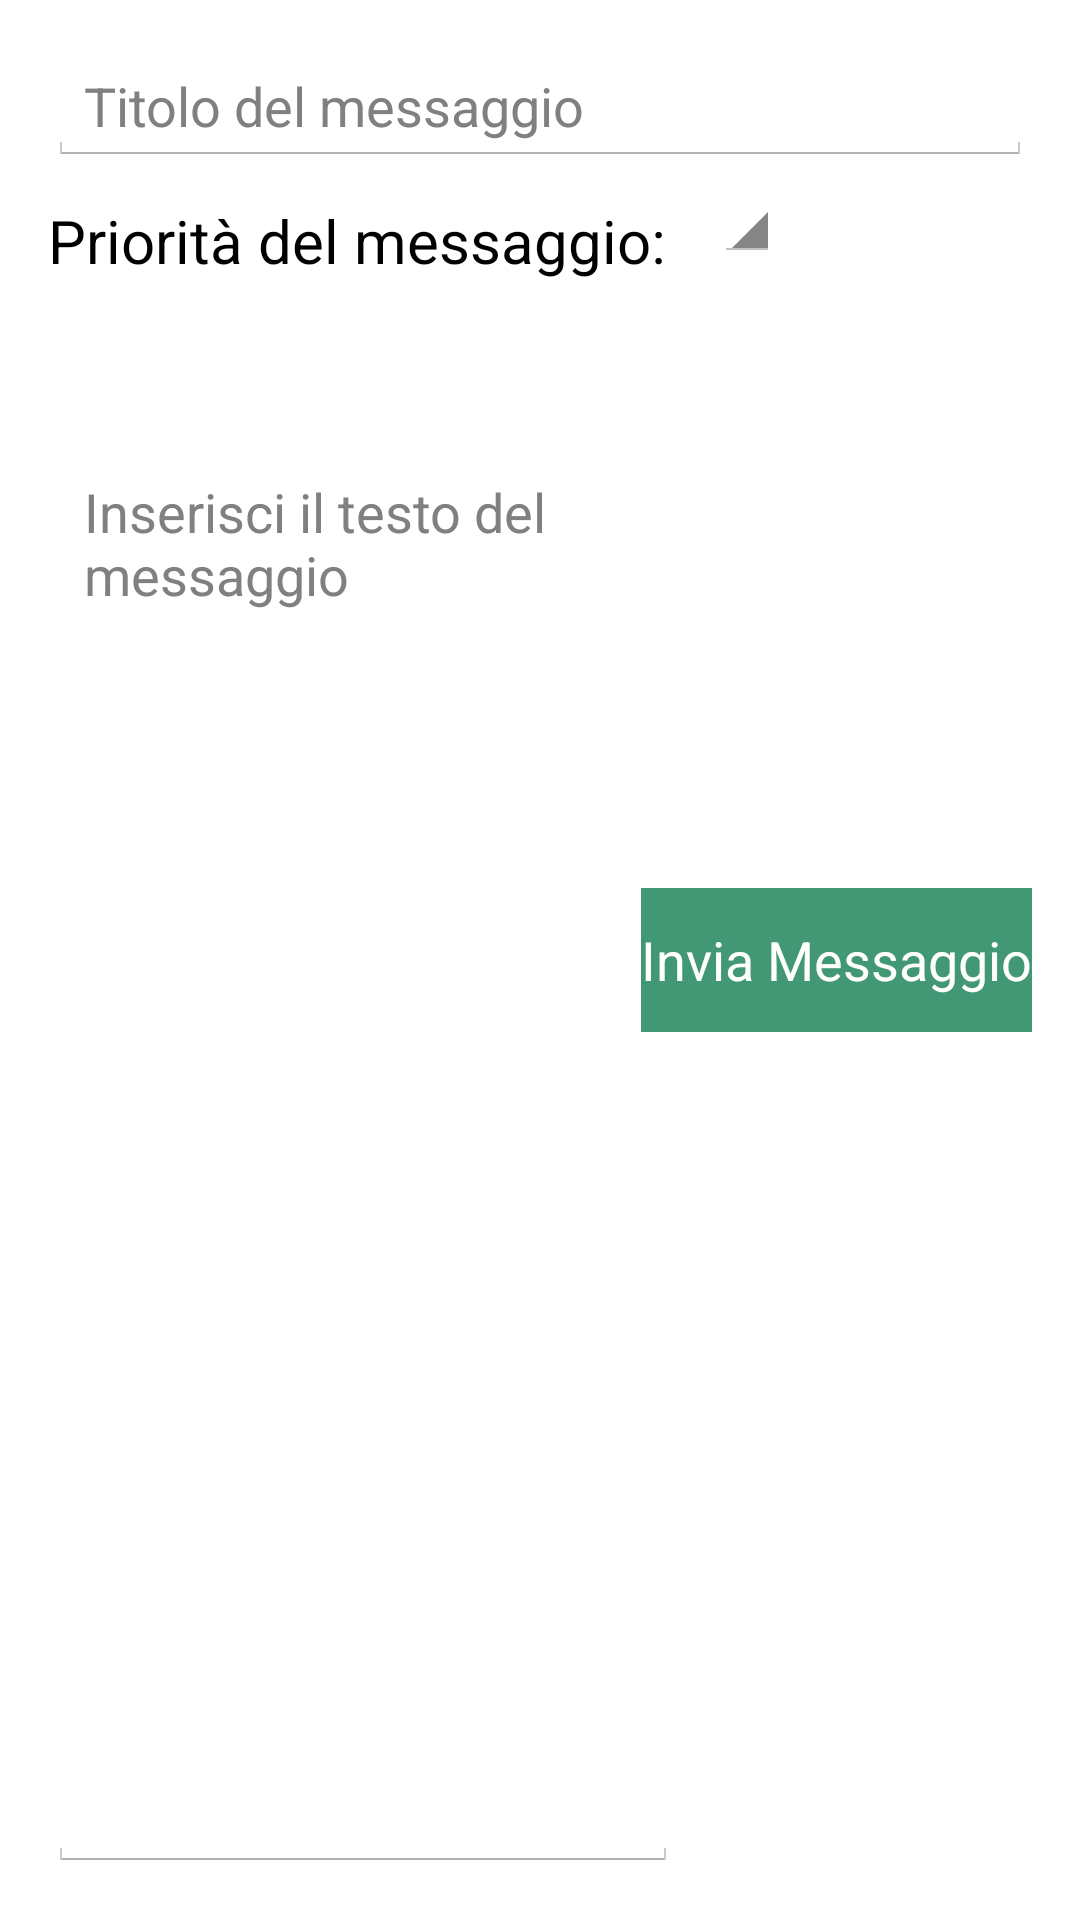

Produce the Android XML layout that renders to this screen, including the resource entries it uses.
<!-- AndroidManifest.xml: application theme AppTheme -->
<!-- res/layout/activity_send_message.xml -->
<RelativeLayout xmlns:android="http://schemas.android.com/apk/res/android"
    xmlns:tools="http://schemas.android.com/tools"
    android:layout_width="match_parent"
    android:layout_height="match_parent"
    android:paddingLeft="@dimen/activity_horizontal_margin"
    android:paddingRight="@dimen/activity_horizontal_margin"
    android:paddingTop="@dimen/activity_vertical_margin"
    android:paddingBottom="@dimen/activity_vertical_margin"
    tools:context="foundme.uniroma2.it.professore.SendMessageActivity">

    <EditText
        android:layout_width="match_parent"
        android:layout_height="wrap_content"
        android:id="@+id/etmsgTitle"
        android:hint="@string/titolo" />

    <LinearLayout
        android:orientation="horizontal"
        android:layout_width="fill_parent"
        android:layout_height="50dp"
        android:layout_below="@+id/etmsgTitle"
        android:layout_centerHorizontal="true"
        android:id="@+id/linearLayout"
        android:weightSum="1">

        <TextView
            android:layout_height="match_parent"
            android:textAppearance="?android:attr/textAppearanceMedium"
            android:text="@string/priority"
            android:id="@+id/textView2"
            android:layout_weight="0.16"
            android:layout_width="wrap_content"
            android:textSize="20dp"
            android:layout_gravity="center"
            android:gravity="center_vertical" />

        <Spinner
            android:layout_width="wrap_content"
            android:layout_height="wrap_content"
            android:id="@+id/spPriority"
            android:gravity="center_vertical" />

    </LinearLayout>

    <Button
        android:layout_width="wrap_content"
        android:layout_height="wrap_content"
        android:text="@string/send_message"
        android:id="@+id/btninv"
        android:background="#ff429874"
        android:textColor="@android:color/white"
        android:layout_gravity="bottom"
        android:layout_centerVertical="true"
        android:layout_alignParentEnd="true" />

    <EditText
        android:layout_width="wrap_content"
        android:layout_height="fill_parent"
        android:inputType="textMultiLine"
        android:ems="10"
        android:id="@+id/etmessaggio"
        android:hint="@string/scrivi"
        android:gravity="start"
        android:layout_marginTop="46dp"
        android:layout_below="@+id/linearLayout"
        android:layout_alignParentStart="true" />

    <ImageButton
        android:id="@+id/btnSpeak"
        android:layout_width="wrap_content"
        android:layout_height="wrap_content"
        android:background="@null"
        android:src="@drawable/ico_mic"
        android:layout_alignBottom="@+id/etmessaggio"
        android:layout_alignEnd="@+id/btninv" />

</RelativeLayout>
<!-- resources referenced by this layout -->
<resources>
  <dimen name="activity_horizontal_margin">16dp</dimen>
  <dimen name="activity_vertical_margin">16dp</dimen>
  <string name="priority">Priorità del messaggio:</string>
  <string name="scrivi">Inserisci il testo del messaggio</string>
  <string name="send_message">Invia Messaggio</string>
  <string name="titolo">Titolo del messaggio</string>
  <style name="AppTheme" parent="android:Theme.Holo.Light.DarkActionBar">
          <item name="android:actionBarStyle">@style/ActionBarStyle</item>
      </style>
  <style name="ActionBarStyle" parent="android:style/Widget.Holo.Light.ActionBar">
          <item name="android:colorBackground">#FF429874</item>
          <item name="android:textColor">#FFFFFF</item>
          <item name="android:background">#FF429874</item>
          <item name="android:titleTextStyle">@style/TitleTextStyle</item>
      </style>
  <style name="TitleTextStyle" parent="android:Theme.Holo.Light.DarkActionBar">
          <item name="android:textColor">#FFFFFF</item>
          
          <item name="android:textSize">20sp</item>
      </style>
</resources>
